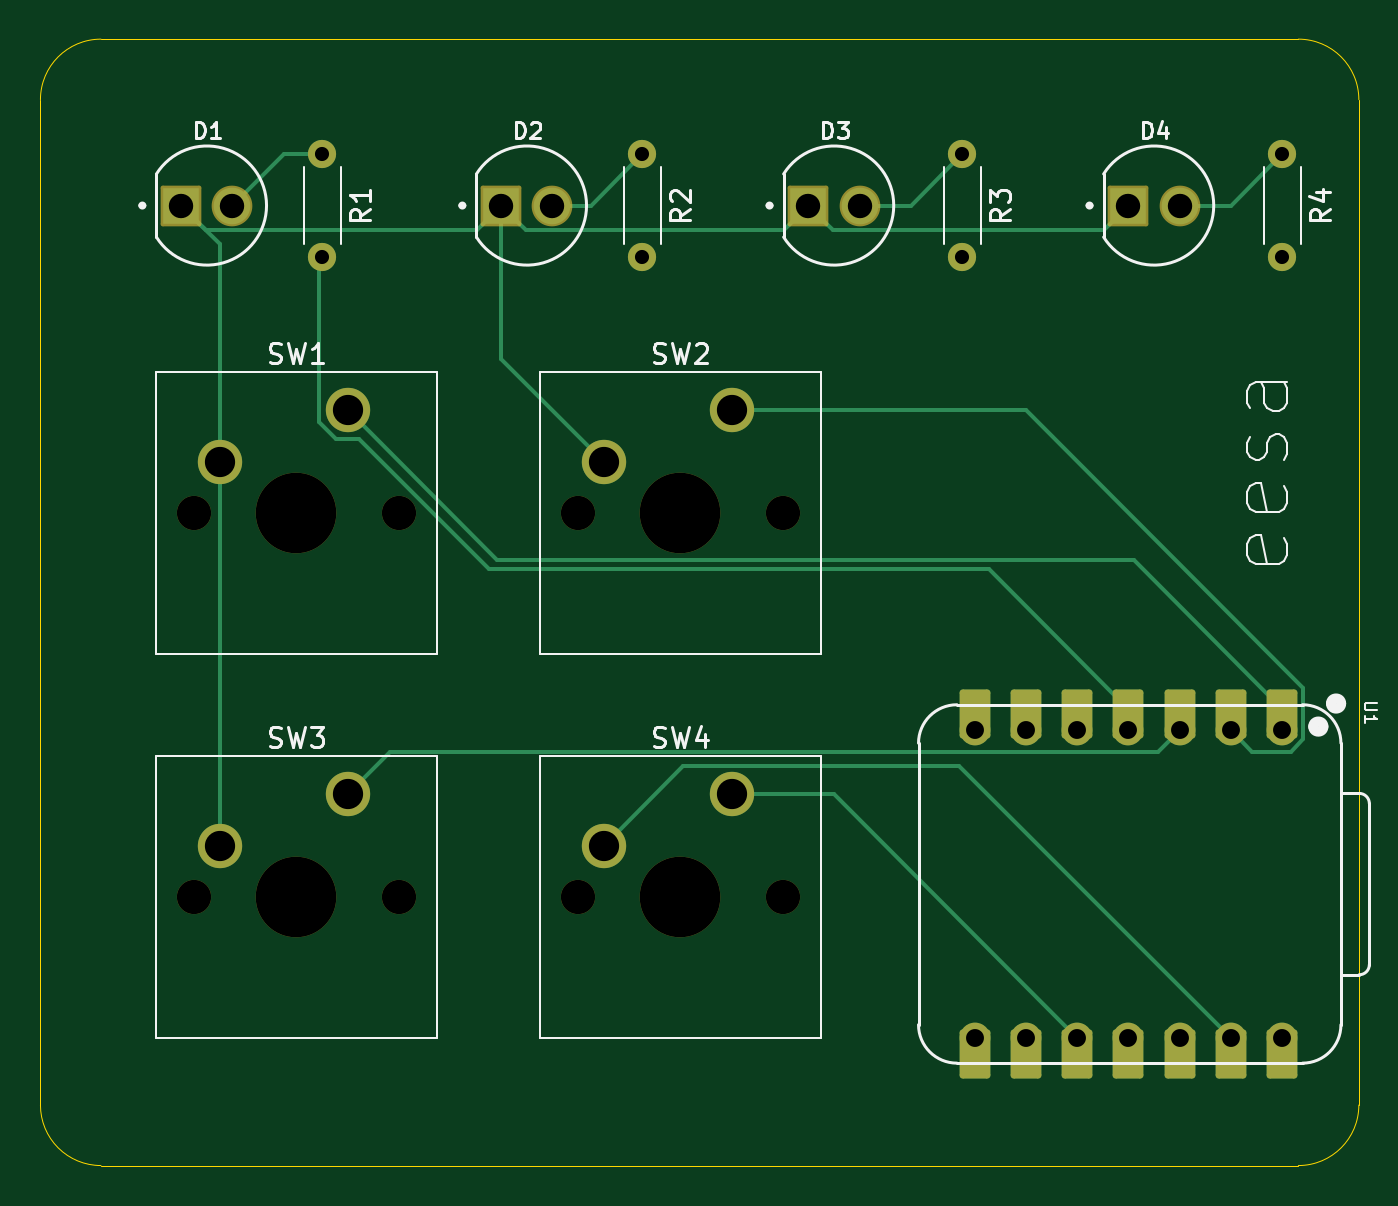
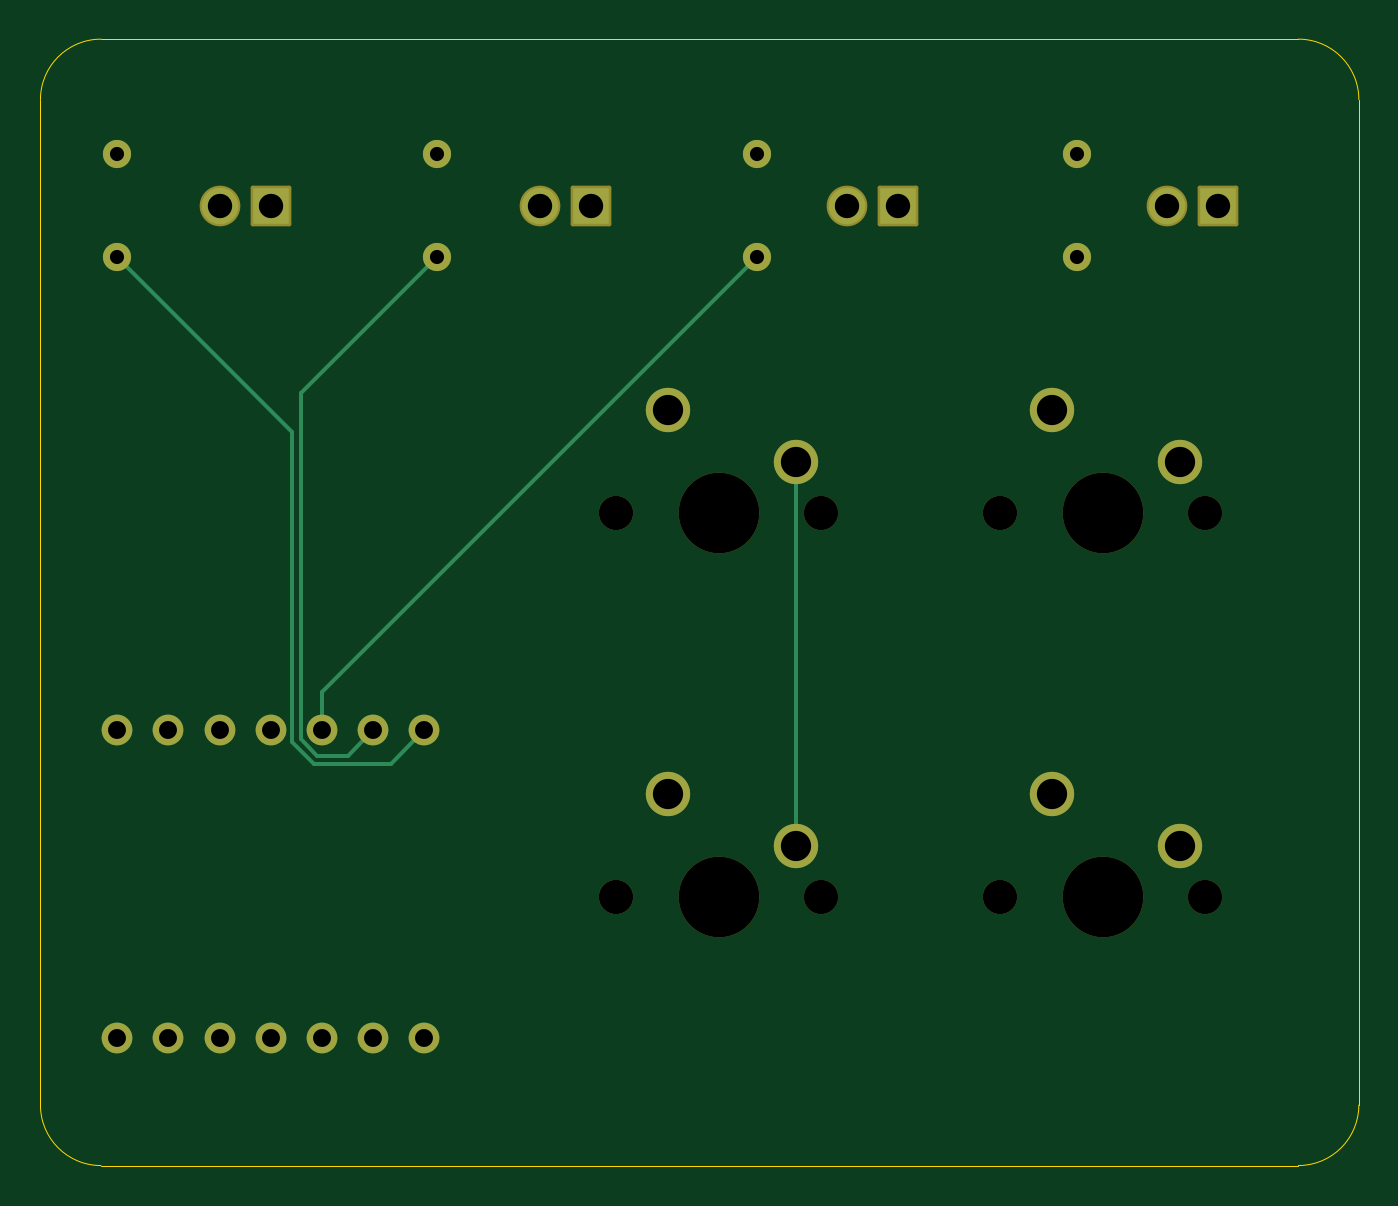
Circuit board: 11 layer files. Board 65.4 x 55.9 mm.
- bottom_copper: eesa-pathfinder-B_Cu.gbr (4047 bytes)
- bottom_mask: eesa-pathfinder-B_Mask.gbr (2856 bytes)
- paste: eesa-pathfinder-B_Paste.gbr (458 bytes)
- bottom_silk: eesa-pathfinder-B_Silkscreen.gbr (459 bytes)
- outline: eesa-pathfinder-Edge_Cuts.gbr (990 bytes)
- top_copper: eesa-pathfinder-F_Cu.gbr (7252 bytes)
- top_mask: eesa-pathfinder-F_Mask.gbr (3560 bytes)
- paste: eesa-pathfinder-F_Paste.gbr (458 bytes)
- top_silk: eesa-pathfinder-F_Silkscreen.gbr (21569 bytes)
- drill: eesa-pathfinder-NPTH.drl (603 bytes)
- drill: eesa-pathfinder-PTH.drl (1124 bytes)

=== bottom_copper: eesa-pathfinder-B_Cu.gbr ===
%TF.GenerationSoftware,KiCad,Pcbnew,9.0.3*%
%TF.CreationDate,2025-07-28T00:11:00-05:00*%
%TF.ProjectId,eesa-pathfinder,65657361-2d70-4617-9468-66696e646572,rev?*%
%TF.SameCoordinates,Original*%
%TF.FileFunction,Copper,L2,Bot*%
%TF.FilePolarity,Positive*%
%FSLAX46Y46*%
G04 Gerber Fmt 4.6, Leading zero omitted, Abs format (unit mm)*
G04 Created by KiCad (PCBNEW 9.0.3) date 2025-07-28 00:11:00*
%MOMM*%
%LPD*%
G01*
G04 APERTURE LIST*
%TA.AperFunction,ComponentPad*%
%ADD10C,1.400000*%
%TD*%
%TA.AperFunction,ComponentPad*%
%ADD11C,1.815000*%
%TD*%
%TA.AperFunction,ComponentPad*%
%ADD12R,1.815000X1.815000*%
%TD*%
%TA.AperFunction,ComponentPad*%
%ADD13C,2.200000*%
%TD*%
%TA.AperFunction,ComponentPad*%
%ADD14C,1.524000*%
%TD*%
%TA.AperFunction,Conductor*%
%ADD15C,0.200000*%
%TD*%
G04 APERTURE END LIST*
D10*
%TO.P,R3,1*%
%TO.N,Net-(D3-PadA)*%
X131445000Y-80645000D03*
%TO.P,R3,2*%
%TO.N,LED3*%
X131445000Y-85725000D03*
%TD*%
D11*
%TO.P,D4,A*%
%TO.N,Net-(D4-PadA)*%
X142240000Y-83185000D03*
D12*
%TO.P,D4,C*%
%TO.N,GND*%
X139700000Y-83185000D03*
%TD*%
D13*
%TO.P,SW1,1,1*%
%TO.N,button1*%
X100965000Y-93345000D03*
%TO.P,SW1,2,2*%
%TO.N,GND*%
X94615000Y-95885000D03*
%TD*%
D14*
%TO.P,U1,1,GPIO26/ADC0/A0*%
%TO.N,button1*%
X147320000Y-109220000D03*
%TO.P,U1,2,GPIO27/ADC1/A1*%
%TO.N,button2*%
X144780000Y-109220000D03*
%TO.P,U1,3,GPIO28/ADC2/A2*%
%TO.N,button3*%
X142240000Y-109220000D03*
%TO.P,U1,4,GPIO29/ADC3/A3*%
%TO.N,LED1*%
X139700000Y-109220000D03*
%TO.P,U1,5,GPIO6/SDA*%
%TO.N,LED2*%
X137160000Y-109220000D03*
%TO.P,U1,6,GPIO7/SCL*%
%TO.N,LED3*%
X134620000Y-109220000D03*
%TO.P,U1,7,GPIO0/TX*%
%TO.N,LED4*%
X132080000Y-109220000D03*
%TO.P,U1,8,GPIO1/RX*%
%TO.N,unconnected-(U1-GPIO1{slash}RX-Pad8)*%
X132080000Y-124460000D03*
%TO.P,U1,9,GPIO2/SCK*%
%TO.N,unconnected-(U1-GPIO2{slash}SCK-Pad9)*%
X134620000Y-124460000D03*
%TO.P,U1,10,GPIO4/MISO*%
%TO.N,button4*%
X137160000Y-124460000D03*
%TO.P,U1,11,GPIO3/MOSI*%
%TO.N,unconnected-(U1-GPIO3{slash}MOSI-Pad11)*%
X139700000Y-124460000D03*
%TO.P,U1,12,3V3*%
%TO.N,unconnected-(U1-3V3-Pad12)*%
X142240000Y-124460000D03*
%TO.P,U1,13,GND*%
%TO.N,GND*%
X144780000Y-124460000D03*
%TO.P,U1,14,VBUS*%
%TO.N,unconnected-(U1-VBUS-Pad14)*%
X147320000Y-124460000D03*
%TD*%
D11*
%TO.P,D3,A*%
%TO.N,Net-(D3-PadA)*%
X126365000Y-83185000D03*
D12*
%TO.P,D3,C*%
%TO.N,GND*%
X123825000Y-83185000D03*
%TD*%
D10*
%TO.P,R2,1*%
%TO.N,Net-(D2-PadA)*%
X115570000Y-80645000D03*
%TO.P,R2,2*%
%TO.N,LED2*%
X115570000Y-85725000D03*
%TD*%
D13*
%TO.P,SW4,1,1*%
%TO.N,button4*%
X120015000Y-112395000D03*
%TO.P,SW4,2,2*%
%TO.N,GND*%
X113665000Y-114935000D03*
%TD*%
D11*
%TO.P,D1,A*%
%TO.N,Net-(D1-PadA)*%
X95250000Y-83185000D03*
D12*
%TO.P,D1,C*%
%TO.N,GND*%
X92710000Y-83185000D03*
%TD*%
D11*
%TO.P,D2,A*%
%TO.N,Net-(D2-PadA)*%
X111125000Y-83185000D03*
D12*
%TO.P,D2,C*%
%TO.N,GND*%
X108585000Y-83185000D03*
%TD*%
D10*
%TO.P,R4,1*%
%TO.N,Net-(D4-PadA)*%
X147320000Y-80645000D03*
%TO.P,R4,2*%
%TO.N,LED4*%
X147320000Y-85725000D03*
%TD*%
%TO.P,R1,1*%
%TO.N,Net-(D1-PadA)*%
X99695000Y-80645000D03*
%TO.P,R1,2*%
%TO.N,LED1*%
X99695000Y-85725000D03*
%TD*%
D13*
%TO.P,SW2,1,1*%
%TO.N,button2*%
X120015000Y-93345000D03*
%TO.P,SW2,2,2*%
%TO.N,GND*%
X113665000Y-95885000D03*
%TD*%
%TO.P,SW3,1,1*%
%TO.N,button3*%
X100965000Y-112395000D03*
%TO.P,SW3,2,2*%
%TO.N,GND*%
X94615000Y-114935000D03*
%TD*%
D15*
%TO.N,GND*%
X113665000Y-95885000D02*
X113665000Y-114935000D01*
%TO.N,LED2*%
X137160000Y-107315000D02*
X137160000Y-109220000D01*
X115570000Y-85725000D02*
X137160000Y-107315000D01*
%TO.N,LED3*%
X131445000Y-85725000D02*
X138223000Y-92503000D01*
X138223000Y-109660310D02*
X137393310Y-110490000D01*
X135890000Y-110490000D02*
X134620000Y-109220000D01*
X138223000Y-92503000D02*
X138223000Y-109660310D01*
X137393310Y-110490000D02*
X135890000Y-110490000D01*
%TO.N,LED4*%
X133751000Y-110891000D02*
X132080000Y-109220000D01*
X137559410Y-110891000D02*
X133751000Y-110891000D01*
X138637000Y-94408000D02*
X138637000Y-109813410D01*
X138637000Y-109813410D02*
X137559410Y-110891000D01*
X147320000Y-85725000D02*
X138637000Y-94408000D01*
%TD*%
M02*

=== bottom_mask: eesa-pathfinder-B_Mask.gbr (2856 bytes, source withheld) ===
=== paste: eesa-pathfinder-B_Paste.gbr ===
%TF.GenerationSoftware,KiCad,Pcbnew,9.0.3*%
%TF.CreationDate,2025-07-28T00:11:01-05:00*%
%TF.ProjectId,eesa-pathfinder,65657361-2d70-4617-9468-66696e646572,rev?*%
%TF.SameCoordinates,Original*%
%TF.FileFunction,Paste,Bot*%
%TF.FilePolarity,Positive*%
%FSLAX46Y46*%
G04 Gerber Fmt 4.6, Leading zero omitted, Abs format (unit mm)*
G04 Created by KiCad (PCBNEW 9.0.3) date 2025-07-28 00:11:01*
%MOMM*%
%LPD*%
G01*
G04 APERTURE LIST*
G04 APERTURE END LIST*
M02*

=== bottom_silk: eesa-pathfinder-B_Silkscreen.gbr ===
%TF.GenerationSoftware,KiCad,Pcbnew,9.0.3*%
%TF.CreationDate,2025-07-28T00:11:01-05:00*%
%TF.ProjectId,eesa-pathfinder,65657361-2d70-4617-9468-66696e646572,rev?*%
%TF.SameCoordinates,Original*%
%TF.FileFunction,Legend,Bot*%
%TF.FilePolarity,Positive*%
%FSLAX46Y46*%
G04 Gerber Fmt 4.6, Leading zero omitted, Abs format (unit mm)*
G04 Created by KiCad (PCBNEW 9.0.3) date 2025-07-28 00:11:01*
%MOMM*%
%LPD*%
G01*
G04 APERTURE LIST*
G04 APERTURE END LIST*
M02*

=== outline: eesa-pathfinder-Edge_Cuts.gbr ===
%TF.GenerationSoftware,KiCad,Pcbnew,9.0.3*%
%TF.CreationDate,2025-07-28T00:11:01-05:00*%
%TF.ProjectId,eesa-pathfinder,65657361-2d70-4617-9468-66696e646572,rev?*%
%TF.SameCoordinates,Original*%
%TF.FileFunction,Profile,NP*%
%FSLAX46Y46*%
G04 Gerber Fmt 4.6, Leading zero omitted, Abs format (unit mm)*
G04 Created by KiCad (PCBNEW 9.0.3) date 2025-07-28 00:11:01*
%MOMM*%
%LPD*%
G01*
G04 APERTURE LIST*
%TA.AperFunction,Profile*%
%ADD10C,0.050000*%
%TD*%
G04 APERTURE END LIST*
D10*
X88725000Y-130810000D02*
G75*
G02*
X85725000Y-127810000I0J3000000D01*
G01*
X148130000Y-130810000D02*
X88725000Y-130810000D01*
X85725000Y-77930000D02*
G75*
G02*
X88725000Y-74930000I3000000J0D01*
G01*
X85725000Y-127810000D02*
X85725000Y-77930000D01*
X151130000Y-127810000D02*
G75*
G02*
X148130000Y-130810000I-3000000J0D01*
G01*
X151130000Y-77930000D02*
X151130000Y-127810000D01*
X88725000Y-74930000D02*
X148130000Y-74930000D01*
X148130000Y-74930000D02*
G75*
G02*
X151130000Y-77930000I0J-3000000D01*
G01*
M02*

=== top_copper: eesa-pathfinder-F_Cu.gbr (7252 bytes, source omitted) ===
=== top_mask: eesa-pathfinder-F_Mask.gbr ===
%TF.GenerationSoftware,KiCad,Pcbnew,9.0.3*%
%TF.CreationDate,2025-07-28T00:11:01-05:00*%
%TF.ProjectId,eesa-pathfinder,65657361-2d70-4617-9468-66696e646572,rev?*%
%TF.SameCoordinates,Original*%
%TF.FileFunction,Soldermask,Top*%
%TF.FilePolarity,Negative*%
%FSLAX46Y46*%
G04 Gerber Fmt 4.6, Leading zero omitted, Abs format (unit mm)*
G04 Created by KiCad (PCBNEW 9.0.3) date 2025-07-28 00:11:01*
%MOMM*%
%LPD*%
G01*
G04 APERTURE LIST*
G04 Aperture macros list*
%AMRoundRect*
0 Rectangle with rounded corners*
0 $1 Rounding radius*
0 $2 $3 $4 $5 $6 $7 $8 $9 X,Y pos of 4 corners*
0 Add a 4 corners polygon primitive as box body*
4,1,4,$2,$3,$4,$5,$6,$7,$8,$9,$2,$3,0*
0 Add four circle primitives for the rounded corners*
1,1,$1+$1,$2,$3*
1,1,$1+$1,$4,$5*
1,1,$1+$1,$6,$7*
1,1,$1+$1,$8,$9*
0 Add four rect primitives between the rounded corners*
20,1,$1+$1,$2,$3,$4,$5,0*
20,1,$1+$1,$4,$5,$6,$7,0*
20,1,$1+$1,$6,$7,$8,$9,0*
20,1,$1+$1,$8,$9,$2,$3,0*%
G04 Aperture macros list end*
%ADD10C,1.400000*%
%ADD11C,2.019000*%
%ADD12RoundRect,0.102000X-0.907500X-0.907500X0.907500X-0.907500X0.907500X0.907500X-0.907500X0.907500X0*%
%ADD13C,1.700000*%
%ADD14C,4.000000*%
%ADD15C,2.200000*%
%ADD16RoundRect,0.152400X0.609600X-1.063600X0.609600X1.063600X-0.609600X1.063600X-0.609600X-1.063600X0*%
%ADD17C,1.524000*%
%ADD18RoundRect,0.152400X-0.609600X1.063600X-0.609600X-1.063600X0.609600X-1.063600X0.609600X1.063600X0*%
G04 APERTURE END LIST*
D10*
%TO.C,R3*%
X131445000Y-80645000D03*
X131445000Y-85725000D03*
%TD*%
D11*
%TO.C,D4*%
X142240000Y-83185000D03*
D12*
X139700000Y-83185000D03*
%TD*%
D13*
%TO.C,SW1*%
X93345000Y-98425000D03*
D14*
X98425000Y-98425000D03*
D13*
X103505000Y-98425000D03*
D15*
X100965000Y-93345000D03*
X94615000Y-95885000D03*
%TD*%
D16*
%TO.C,U1*%
X147320000Y-108385000D03*
D17*
X147320000Y-109220000D03*
D16*
X144780000Y-108385000D03*
D17*
X144780000Y-109220000D03*
D16*
X142240000Y-108385000D03*
D17*
X142240000Y-109220000D03*
D16*
X139700000Y-108385000D03*
D17*
X139700000Y-109220000D03*
D16*
X137160000Y-108385000D03*
D17*
X137160000Y-109220000D03*
D16*
X134620000Y-108385000D03*
D17*
X134620000Y-109220000D03*
D16*
X132080000Y-108385000D03*
D17*
X132080000Y-109220000D03*
X132080000Y-124460000D03*
D18*
X132080000Y-125295000D03*
D17*
X134620000Y-124460000D03*
D18*
X134620000Y-125295000D03*
D17*
X137160000Y-124460000D03*
D18*
X137160000Y-125295000D03*
D17*
X139700000Y-124460000D03*
D18*
X139700000Y-125295000D03*
D17*
X142240000Y-124460000D03*
D18*
X142240000Y-125295000D03*
D17*
X144780000Y-124460000D03*
D18*
X144780000Y-125295000D03*
D17*
X147320000Y-124460000D03*
D18*
X147320000Y-125295000D03*
%TD*%
D11*
%TO.C,D3*%
X126365000Y-83185000D03*
D12*
X123825000Y-83185000D03*
%TD*%
D10*
%TO.C,R2*%
X115570000Y-80645000D03*
X115570000Y-85725000D03*
%TD*%
D13*
%TO.C,SW4*%
X112395000Y-117475000D03*
D14*
X117475000Y-117475000D03*
D13*
X122555000Y-117475000D03*
D15*
X120015000Y-112395000D03*
X113665000Y-114935000D03*
%TD*%
D11*
%TO.C,D1*%
X95250000Y-83185000D03*
D12*
X92710000Y-83185000D03*
%TD*%
D11*
%TO.C,D2*%
X111125000Y-83185000D03*
D12*
X108585000Y-83185000D03*
%TD*%
D10*
%TO.C,R4*%
X147320000Y-80645000D03*
X147320000Y-85725000D03*
%TD*%
%TO.C,R1*%
X99695000Y-80645000D03*
X99695000Y-85725000D03*
%TD*%
D13*
%TO.C,SW2*%
X112395000Y-98425000D03*
D14*
X117475000Y-98425000D03*
D13*
X122555000Y-98425000D03*
D15*
X120015000Y-93345000D03*
X113665000Y-95885000D03*
%TD*%
D13*
%TO.C,SW3*%
X93345000Y-117475000D03*
D14*
X98425000Y-117475000D03*
D13*
X103505000Y-117475000D03*
D15*
X100965000Y-112395000D03*
X94615000Y-114935000D03*
%TD*%
M02*

=== paste: eesa-pathfinder-F_Paste.gbr ===
%TF.GenerationSoftware,KiCad,Pcbnew,9.0.3*%
%TF.CreationDate,2025-07-28T00:11:00-05:00*%
%TF.ProjectId,eesa-pathfinder,65657361-2d70-4617-9468-66696e646572,rev?*%
%TF.SameCoordinates,Original*%
%TF.FileFunction,Paste,Top*%
%TF.FilePolarity,Positive*%
%FSLAX46Y46*%
G04 Gerber Fmt 4.6, Leading zero omitted, Abs format (unit mm)*
G04 Created by KiCad (PCBNEW 9.0.3) date 2025-07-28 00:11:00*
%MOMM*%
%LPD*%
G01*
G04 APERTURE LIST*
G04 APERTURE END LIST*
M02*

=== top_silk: eesa-pathfinder-F_Silkscreen.gbr (21569 bytes, source omitted) ===
=== drill: eesa-pathfinder-NPTH.drl ===
M48
; DRILL file {KiCad 9.0.3} date 2025-07-28T00:11:13-0500
; FORMAT={-:-/ absolute / metric / decimal}
; #@! TF.CreationDate,2025-07-28T00:11:13-05:00
; #@! TF.GenerationSoftware,Kicad,Pcbnew,9.0.3
; #@! TF.FileFunction,NonPlated,1,2,NPTH
FMAT,2
METRIC
; #@! TA.AperFunction,NonPlated,NPTH,ComponentDrill
T1C1.700
; #@! TA.AperFunction,NonPlated,NPTH,ComponentDrill
T2C4.000
%
G90
G05
T1
X93.345Y-98.425
X93.345Y-117.475
X103.505Y-98.425
X103.505Y-117.475
X112.395Y-98.425
X112.395Y-117.475
X122.555Y-98.425
X122.555Y-117.475
T2
X98.425Y-98.425
X98.425Y-117.475
X117.475Y-98.425
X117.475Y-117.475
M30

=== drill: eesa-pathfinder-PTH.drl ===
M48
; DRILL file {KiCad 9.0.3} date 2025-07-28T00:11:13-0500
; FORMAT={-:-/ absolute / metric / decimal}
; #@! TF.CreationDate,2025-07-28T00:11:13-05:00
; #@! TF.GenerationSoftware,Kicad,Pcbnew,9.0.3
; #@! TF.FileFunction,Plated,1,2,PTH
FMAT,2
METRIC
; #@! TA.AperFunction,Plated,PTH,ComponentDrill
T1C0.700
; #@! TA.AperFunction,Plated,PTH,ComponentDrill
T2C0.889
; #@! TA.AperFunction,Plated,PTH,ComponentDrill
T3C1.210
; #@! TA.AperFunction,Plated,PTH,ComponentDrill
T4C1.500
%
G90
G05
T1
X99.695Y-80.645
X99.695Y-85.725
X115.57Y-80.645
X115.57Y-85.725
X131.445Y-80.645
X131.445Y-85.725
X147.32Y-80.645
X147.32Y-85.725
T2
X132.08Y-109.22
X132.08Y-124.46
X134.62Y-109.22
X134.62Y-124.46
X137.16Y-109.22
X137.16Y-124.46
X139.7Y-109.22
X139.7Y-124.46
X142.24Y-109.22
X142.24Y-124.46
X144.78Y-109.22
X144.78Y-124.46
X147.32Y-109.22
X147.32Y-124.46
T3
X92.71Y-83.185
X95.25Y-83.185
X108.585Y-83.185
X111.125Y-83.185
X123.825Y-83.185
X126.365Y-83.185
X139.7Y-83.185
X142.24Y-83.185
T4
X94.615Y-95.885
X94.615Y-114.935
X100.965Y-93.345
X100.965Y-112.395
X113.665Y-95.885
X113.665Y-114.935
X120.015Y-93.345
X120.015Y-112.395
M30

